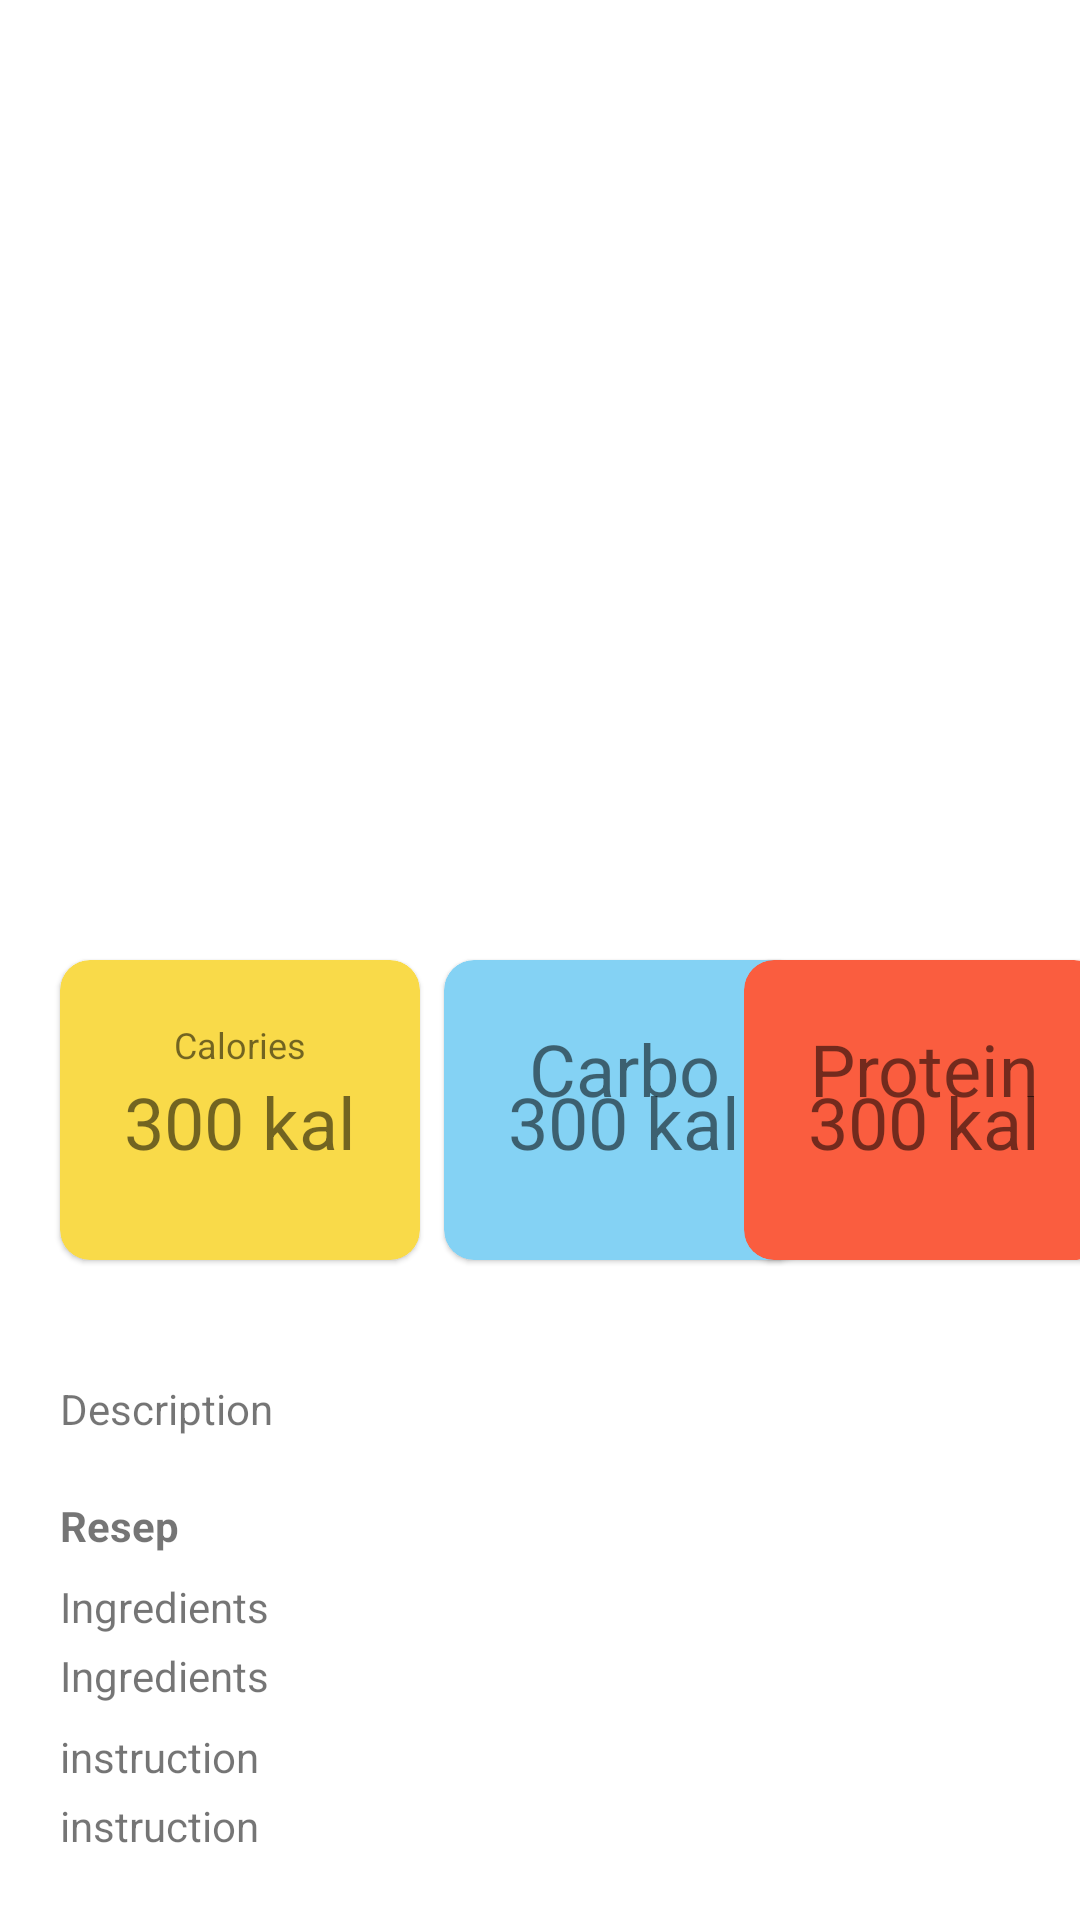

This screen was rendered from an Android layout file. Write that file and the resources it references.
<!-- AndroidManifest.xml: application theme Theme.Foodiest -->
<!-- res/layout/activity_detail.xml -->
<?xml version="1.0" encoding="utf-8"?>
<androidx.coordinatorlayout.widget.CoordinatorLayout
    xmlns:android="http://schemas.android.com/apk/res/android"
    xmlns:app="http://schemas.android.com/apk/res-auto"
    xmlns:tools="http://schemas.android.com/tools"
    android:layout_width="match_parent"
    android:layout_height="match_parent"
    android:background="@android:color/white"
    android:orientation="vertical"
    tools:context=".DetailActivity">

<com.google.android.material.appbar.AppBarLayout
    android:layout_width="match_parent"
    android:layout_height="wrap_content"
    android:background="@android:color/white">

    <com.google.android.material.appbar.CollapsingToolbarLayout
        android:layout_width="match_parent"
        android:layout_height="wrap_content"
        app:contentScrim="@color/orange"
        app:expandedTitleTextAppearance="@style/expandedBarTextStyle"
        app:layout_scrollFlags="scroll|snap|exitUntilCollapsed"
        app:title="Detail">
        <androidx.constraintlayout.widget.ConstraintLayout
            android:layout_width="match_parent"
            android:layout_height="300dp">
            <ImageView
                android:id="@+id/ivDetaiil"
                android:layout_width="wrap_content"
                android:layout_height="wrap_content"
                android:contentDescription="Imageview"
                android:foreground="@drawable/transparent"
                android:scaleType="centerCrop"
                android:src="@drawable/img_shrimp"
                app:layout_constraintBottom_toBottomOf="parent"
                app:layout_constraintEnd_toEndOf="parent"
                app:layout_constraintStart_toStartOf="parent"
                app:layout_constraintTop_toTopOf="parent" />

            <TextView
                android:id="@+id/tvNameDetail"
                android:layout_width="match_parent"
                android:layout_height="wrap_content"
                android:layout_marginStart="10dp"
                android:layout_marginEnd="10dp"
                android:layout_marginBottom="10dp"
                android:text="Garlic Butter Shrimp"
                android:textColor="@android:color/white"
                android:textSize="28sp"
                app:layout_constraintStart_toStartOf="parent"
                app:layout_constraintEnd_toEndOf="parent"
                app:layout_constraintBottom_toBottomOf="parent" />
        </androidx.constraintlayout.widget.ConstraintLayout>
        <androidx.appcompat.widget.Toolbar
            android:id="@+id/tbDetail"
            android:layout_width="match_parent"
            android:layout_height="?attr/actionBarSize"
            android:background="@android:color/transparent"
            android:theme="?attr/actionBarTheme"
            app:layout_collapseMode="pin"/>

    </com.google.android.material.appbar.CollapsingToolbarLayout>
</com.google.android.material.appbar.AppBarLayout>

    <androidx.core.widget.NestedScrollView
        android:layout_width="match_parent"
        android:layout_height="match_parent"
        app:layout_behavior="com.google.android.material.appbar.AppBarLayout$ScrollingViewBehavior">

<androidx.constraintlayout.widget.ConstraintLayout
    android:layout_width="match_parent"
    android:layout_height="match_parent"
    android:layout_marginBottom="@dimen/_40dp">

    <com.google.android.material.card.MaterialCardView
        android:id="@+id/cvCalories"
        android:layout_width="@dimen/_120dp"
        android:layout_height="@dimen/_100dp"
        android:layout_marginStart="@dimen/_20dp"
        android:layout_marginTop="@dimen/_20dp"
        app:cardBackgroundColor="@color/colorYellow"
        app:cardCornerRadius="@dimen/_10dp"
        app:layout_constraintStart_toStartOf="parent"
        app:layout_constraintTop_toTopOf="parent">

        <TextView
            android:id="@+id/tvCalories"
            android:layout_width="match_parent"
            android:layout_height="wrap_content"
            android:layout_marginTop="@dimen/_20dp"
            android:gravity="center"
            android:text="@string/txt_calories"
            android:textSize="@dimen/_12sp" />

        <TextView
            android:id="@+id/tvValueCalories"
            android:layout_width="match_parent"
            android:layout_height="wrap_content"
            android:layout_gravity="bottom"
            android:layout_marginTop="@dimen/_10dp"
            android:layout_marginBottom="@dimen/_30dp"
            android:gravity="center_horizontal"
            android:text="@string/txt_300_kal"
            android:textSize="@dimen/_24sp" />

    </com.google.android.material.card.MaterialCardView>
<com.google.android.material.card.MaterialCardView
    android:id="@+id/cvCarbo"
    android:layout_width="@dimen/_120dp"
    android:layout_height="@dimen/_100dp"
    android:layout_marginStart="@dimen/_8dp"
    app:cardBackgroundColor="@color/colorBlue"
    app:cardCornerRadius="@dimen/_10dp"
    app:layout_constraintStart_toEndOf="@+id/cvCalories"
    app:layout_constraintTop_toBottomOf="@+id/cvCalories"
    app:layout_constraintTop_toTopOf="@+id/cvCalories">


    <TextView
        android:id="@+id/tvCarbo"
        android:layout_width="match_parent"
        android:layout_height="wrap_content"
        android:layout_marginTop="@dimen/_20dp"
        android:gravity="center"
        android:text="@string/txt_carbo"
        android:textSize="@dimen/_24sp" />

    <TextView
        android:id="@+id/tvValueCarbo"
        android:layout_width="match_parent"
        android:layout_height="wrap_content"
        android:layout_gravity="bottom"
        android:layout_marginTop="@dimen/_10dp"
        android:layout_marginBottom="@dimen/_30dp"
        android:gravity="center_horizontal"
        android:text="@string/txt_300_kal"
        android:textSize="@dimen/_24sp" />

</com.google.android.material.card.MaterialCardView>
    <com.google.android.material.card.MaterialCardView
        android:id="@+id/cvProtein"
        android:layout_width="@dimen/_120dp"
        android:layout_height="@dimen/_100dp"
        android:layout_marginStart="@dimen/_8dp"
        android:layout_marginEnd="@dimen/_20dp"
        app:cardBackgroundColor="@color/orange"
        app:cardCornerRadius="@dimen/_10dp"
        app:layout_constraintStart_toEndOf="@+id/cvCarbo"
        app:layout_constraintTop_toTopOf="@+id/cvCarbo"
        app:layout_constraintBottom_toBottomOf="@+id/cvCarbo"
        app:layout_constraintEnd_toEndOf="parent">

        <TextView
            android:id="@+id/tvProtein"
            android:layout_width="match_parent"
            android:layout_height="wrap_content"
            android:layout_marginTop="@dimen/_20dp"
            android:gravity="center"
            android:text="@string/txt_protein"
            android:textSize="@dimen/_24sp" />

        <TextView
            android:id="@+id/tvValueProtein"
            android:layout_width="match_parent"
            android:layout_height="wrap_content"
            android:layout_gravity="bottom"
            android:layout_marginTop="@dimen/_10dp"
            android:layout_marginBottom="@dimen/_30dp"
            android:gravity="center_horizontal"
            android:text="@string/txt_300_kal"
            android:textSize="@dimen/_24sp" />
    </com.google.android.material.card.MaterialCardView>

<TextView
    android:layout_width="match_parent"
    android:layout_height="wrap_content"
    app:layout_constraintTop_toBottomOf="@+id/cvCalories"
    android:layout_marginTop="@dimen/_40dp"
    android:layout_marginStart="@dimen/_20dp"
    android:layout_marginEnd="@dimen/_20dp"
    android:text="@string/txt_description"
    android:id="@+id/tvDescriptionDetail"/>

    <TextView
        android:layout_width="match_parent"
        android:layout_height="wrap_content"
        app:layout_constraintTop_toBottomOf="@id/tvDescriptionDetail"
        android:text="@string/txt_resep"
        android:layout_marginStart="@dimen/_20dp"
        android:layout_marginEnd="@dimen/_20dp"
        android:layout_marginTop="@dimen/_20dp"
        android:textStyle="bold"
        app:layout_constraintStart_toStartOf="parent"
        app:layout_constraintEnd_toEndOf="parent"
        android:id="@+id/tvResepLable"/>

    <TextView
        android:layout_width="match_parent"
        android:layout_height="wrap_content"
        android:text="@string/txt_ingredients"
        app:layout_constraintTop_toBottomOf="@+id/tvResepLable"
        android:layout_marginStart="@dimen/_20dp"
        android:layout_marginEnd="@dimen/_20dp"
        android:layout_marginTop="@dimen/_8dp"
        app:layout_constraintStart_toStartOf="parent"
        app:layout_constraintEnd_toEndOf="parent"
        android:id="@+id/tvIngredientsLable"/>
    <TextView
        android:layout_width="match_parent"
        android:layout_height="wrap_content"
        android:text="@string/txt_ingredients"
        app:layout_constraintTop_toBottomOf="@+id/tvIngredientsLable"
        android:layout_marginStart="@dimen/_20dp"
        android:layout_marginEnd="@dimen/_20dp"
        android:layout_marginTop="@dimen/_4dp"
        app:layout_constraintStart_toStartOf="parent"
        app:layout_constraintEnd_toEndOf="parent"
        android:id="@+id/tvIngredients"/>

    <TextView
        android:layout_width="match_parent"
        android:layout_height="wrap_content"
        android:layout_marginStart="@dimen/_20dp"
        android:layout_marginEnd="@dimen/_20dp"
        android:layout_marginTop="@dimen/_8dp"
        app:layout_constraintTop_toBottomOf="@+id/tvIngredients"
        app:layout_constraintStart_toStartOf="parent"
        app:layout_constraintEnd_toEndOf="parent"
        android:text="@string/txt_instruction"
        android:id="@+id/tvLabelInstruction"/>

    <TextView
        android:layout_width="match_parent"
        android:layout_height="wrap_content"
        android:layout_marginStart="@dimen/_20dp"
        android:layout_marginEnd="@dimen/_20dp"
        android:layout_marginTop="@dimen/_4dp"
        android:text="@string/txt_instruction"
        android:id="@+id/tvInstruction"
        app:layout_constraintTop_toBottomOf="@+id/tvLabelInstruction"
        app:layout_constraintStart_toStartOf="parent"
        app:layout_constraintEnd_toEndOf="parent"
        app:layout_constraintBottom_toBottomOf="parent"/>




</androidx.constraintlayout.widget.ConstraintLayout>
    </androidx.core.widget.NestedScrollView>

</androidx.coordinatorlayout.widget.CoordinatorLayout>
<!-- resources referenced by this layout -->
<resources>
  <color name="colorBlue">#84D2F4</color>
  <color name="colorYellow">#F9DA49</color>
  <color name="orange">#FA5D3F</color>
  <dimen name="_100dp">100dp</dimen>
  <dimen name="_10dp">10dp</dimen>
  <dimen name="_120dp">120dp</dimen>
  <dimen name="_12sp">12sp</dimen>
  <dimen name="_20dp">20dp</dimen>
  <dimen name="_24sp">24sp</dimen>
  <dimen name="_30dp">30dp</dimen>
  <dimen name="_40dp">40dp</dimen>
  <dimen name="_4dp">4dp</dimen>
  <dimen name="_8dp">8dp</dimen>
  <string name="txt_300_kal">300 kal</string>
  <string name="txt_calories">Calories</string>
  <string name="txt_carbo">Carbo</string>
  <string name="txt_description">Description</string>
  <string name="txt_ingredients">Ingredients</string>
  <string name="txt_instruction">instruction</string>
  <string name="txt_protein">Protein</string>
  <string name="txt_resep">Resep</string>
  <style name="expandedBarTextStyle" parent="Theme.Foodiest">
          
          <item name="android:textSize">0sp</item>
          <item name="android:textColor">@android:color/transparent</item>
      </style>
  <style name="Theme.Foodiest" parent="Theme.MaterialComponents.DayNight.DarkActionBar">
          
          <item name="colorPrimary">@color/purple_500</item>
          <item name="colorPrimaryVariant">@color/purple_700</item>
          <item name="colorOnPrimary">@color/white</item>
          
          <item name="colorSecondary">@color/teal_200</item>
          <item name="colorSecondaryVariant">@color/teal_700</item>
          <item name="colorOnSecondary">@color/black</item>
          
          <item name="android:statusBarColor" tools:targetApi="l">?attr/colorPrimaryVariant</item>
          
      </style>
  <color name="purple_500">#FF6200EE</color>
  <color name="purple_700">#FF3700B3</color>
  <color name="white">#FFFFFFFF</color>
  <color name="teal_200">#FF03DAC5</color>
  <color name="teal_700">#FF018786</color>
  <color name="black">#FF000000</color>
</resources>
